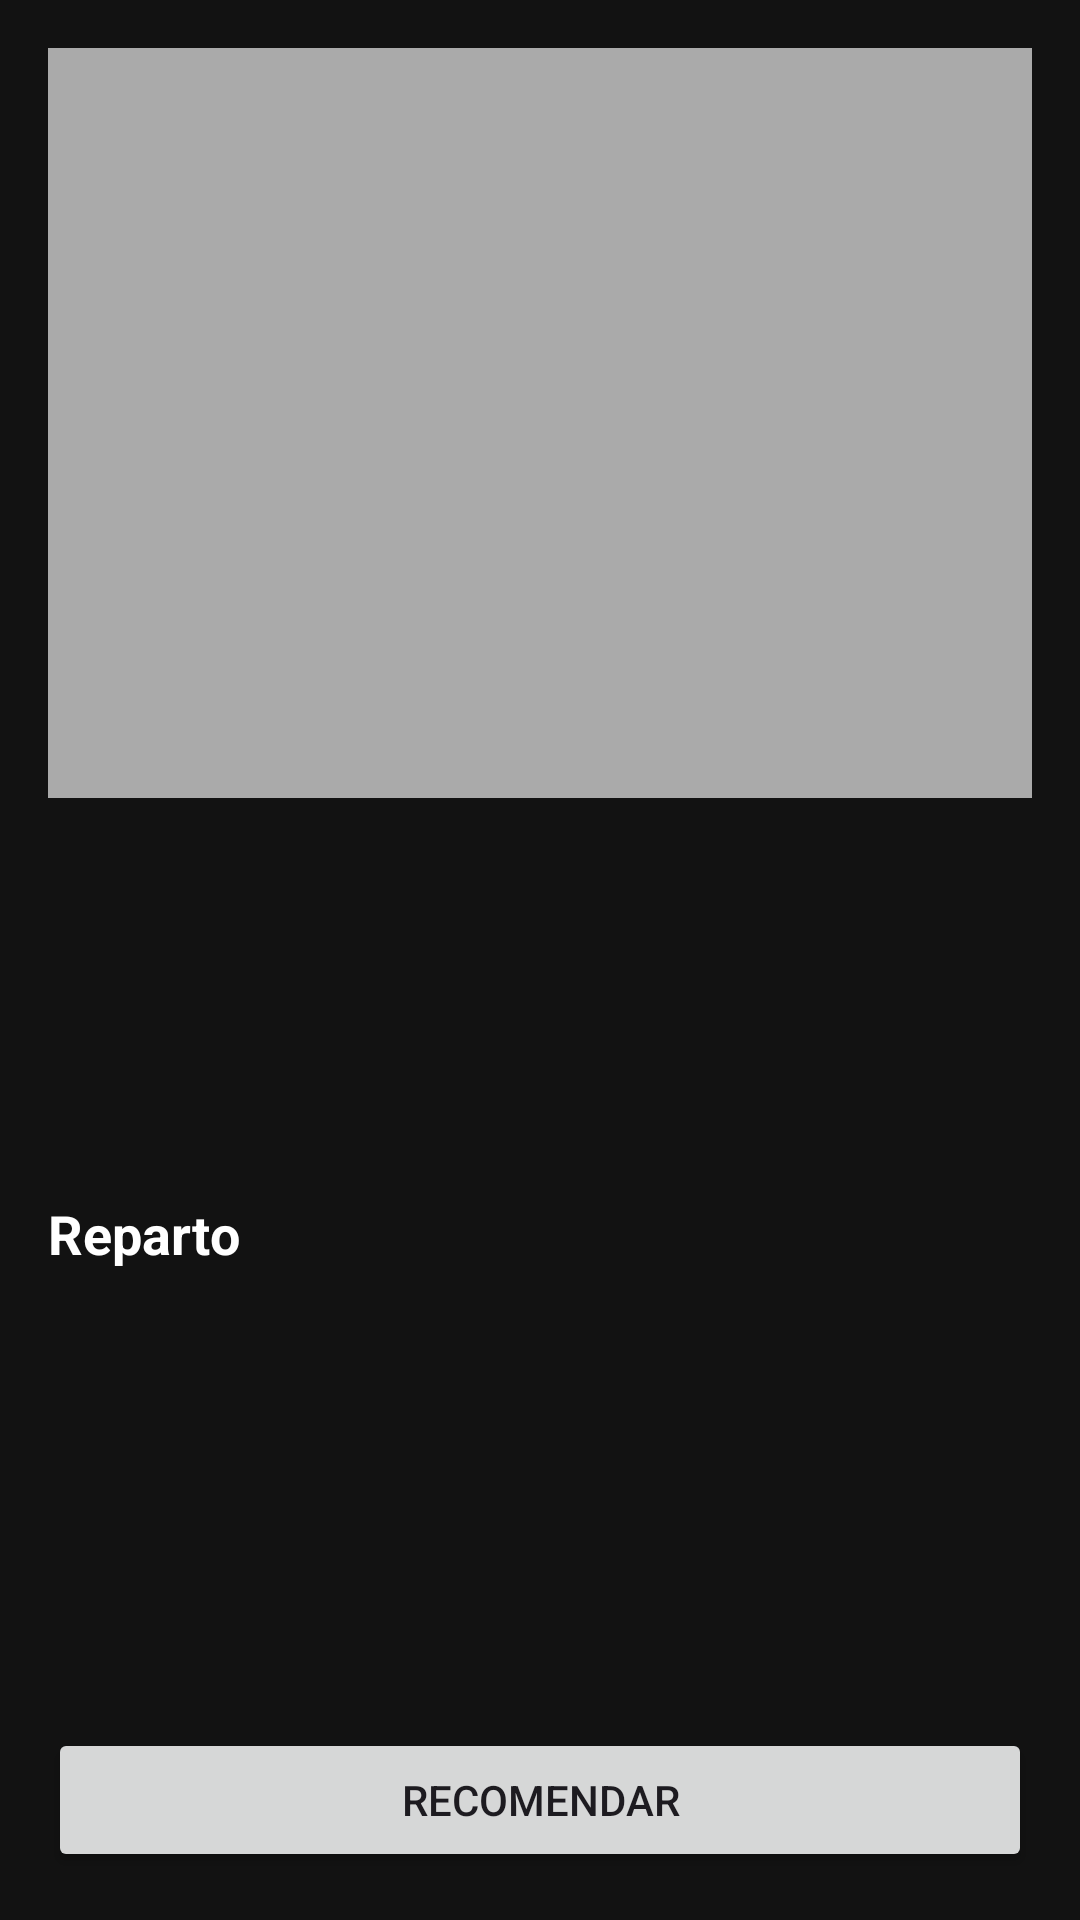

Android layout source for this screen:
<!-- AndroidManifest.xml: application theme Theme.IMDUMB -->
<!-- res/layout/activity_detail.xml -->
<?xml version="1.0" encoding="utf-8"?>
<androidx.coordinatorlayout.widget.CoordinatorLayout xmlns:android="http://schemas.android.com/apk/res/android"
    xmlns:app="http://schemas.android.com/apk/res-auto"
    xmlns:tools="http://schemas.android.com/tools"
    android:layout_width="match_parent"
    android:layout_height="match_parent"
    android:background="@android:color/white">

    <androidx.core.widget.NestedScrollView
        android:layout_width="match_parent"
        android:layout_height="match_parent"
        android:paddingBottom="80dp"
        android:background="@color/background_dark"
        app:layout_behavior="@string/appbar_scrolling_view_behavior">

        <LinearLayout
            android:layout_width="match_parent"
            android:layout_height="wrap_content"
            android:orientation="vertical"
            android:padding="16dp">

            <androidx.viewpager2.widget.ViewPager2
                android:id="@+id/vpImages"
                android:layout_width="match_parent"
                android:layout_height="250dp"
                android:background="@android:color/darker_gray" />

            <TextView
                android:id="@+id/tvMovieTitle"
                android:layout_width="match_parent"
                android:layout_height="wrap_content"
                android:layout_marginTop="16dp"
                android:textSize="24sp"
                android:textStyle="bold"
                android:textColor="@color/text_primary"
                tools:text="Movie Title" />

            <TextView
                android:id="@+id/tvMovieRating"
                android:layout_width="match_parent"
                android:layout_height="wrap_content"
                android:layout_marginTop="4dp"
                android:textColor="@android:color/holo_orange_light"
                tools:text="Rating: 8.5" />

            <TextView
                android:id="@+id/tvMovieOverview"
                android:layout_width="match_parent"
                android:layout_height="wrap_content"
                android:layout_marginTop="16dp"
                android:textSize="16sp"
                android:textColor="@color/text_secondary"
                tools:text="Overview content in HTML..." />

            <TextView
                android:layout_width="match_parent"
                android:layout_height="wrap_content"
                android:layout_marginTop="24dp"
                android:text="Reparto"
                android:textSize="18sp"
                android:textStyle="bold"
                android:textColor="@color/text_primary" />

            <androidx.recyclerview.widget.RecyclerView
                android:id="@+id/rvActors"
                android:layout_width="match_parent"
                android:layout_height="wrap_content"
                android:layout_marginTop="8dp"
                android:orientation="horizontal"
                app:layoutManager="androidx.recyclerview.widget.LinearLayoutManager"
                tools:listitem="@layout/item_actor" />

        </LinearLayout>
    </androidx.core.widget.NestedScrollView>

    <Button
        android:id="@+id/btnRecommend"
        android:layout_width="match_parent"
        android:layout_height="wrap_content"
        android:layout_gravity="bottom"
        android:layout_margin="16dp"
        android:text="Recomendar" />

</androidx.coordinatorlayout.widget.CoordinatorLayout>
<!-- res/layout/item_actor.xml (included above) -->
<?xml version="1.0" encoding="utf-8"?>
<LinearLayout xmlns:android="http://schemas.android.com/apk/res/android"
    xmlns:app="http://schemas.android.com/apk/res-auto"
    xmlns:tools="http://schemas.android.com/tools"
    android:layout_width="wrap_content"
    android:layout_height="wrap_content"
    android:layout_marginEnd="16dp"
    android:gravity="center_horizontal"
    android:orientation="vertical">

    <com.google.android.material.imageview.ShapeableImageView
        android:id="@+id/ivActorPhoto"
        android:layout_width="70dp"
        android:layout_height="70dp"
        android:scaleType="centerCrop"
        app:shapeAppearanceOverlay="@style/CircleImage"
        android:background="@color/surface_dark"
        android:contentDescription="@null" />

    <TextView
        android:id="@+id/tvActorName"
        android:layout_width="90dp"
        android:layout_height="wrap_content"
        android:layout_marginTop="8dp"
        android:gravity="center"
        android:maxLines="2"
        android:ellipsize="end"
        android:textColor="@color/text_primary"
        android:textSize="12sp"
        android:textStyle="bold"
        tools:text="Actor Name" />

    <TextView
        android:id="@+id/tvCharacterName"
        android:layout_width="90dp"
        android:layout_height="wrap_content"
        android:layout_marginTop="2dp"
        android:gravity="center"
        android:maxLines="2"
        android:ellipsize="end"
        android:textColor="@color/text_secondary"
        android:textSize="10sp"
        tools:text="Character Name" />

</LinearLayout>
<!-- resources referenced by this layout -->
<resources>
  <color name="background_dark">#121212</color>
  <color name="surface_dark">#1E1E1E</color>
  <color name="text_primary">#FFFFFF</color>
  <color name="text_secondary">#B3FFFFFF</color>
  <style name="CircleImage">
          <item name="cornerSize">50%</item>
      </style>
  <style name="Theme.IMDUMB" parent="Base.Theme.IMDUMB" />
  <style name="Base.Theme.IMDUMB" parent="Theme.Material3.DayNight.NoActionBar">
          <item name="colorPrimary">@color/primary_red</item>
          <item name="android:windowBackground">@color/background_dark</item>
          <item name="android:statusBarColor">@color/background_dark</item>
      </style>
  <color name="primary_red">#E50914</color>
</resources>
